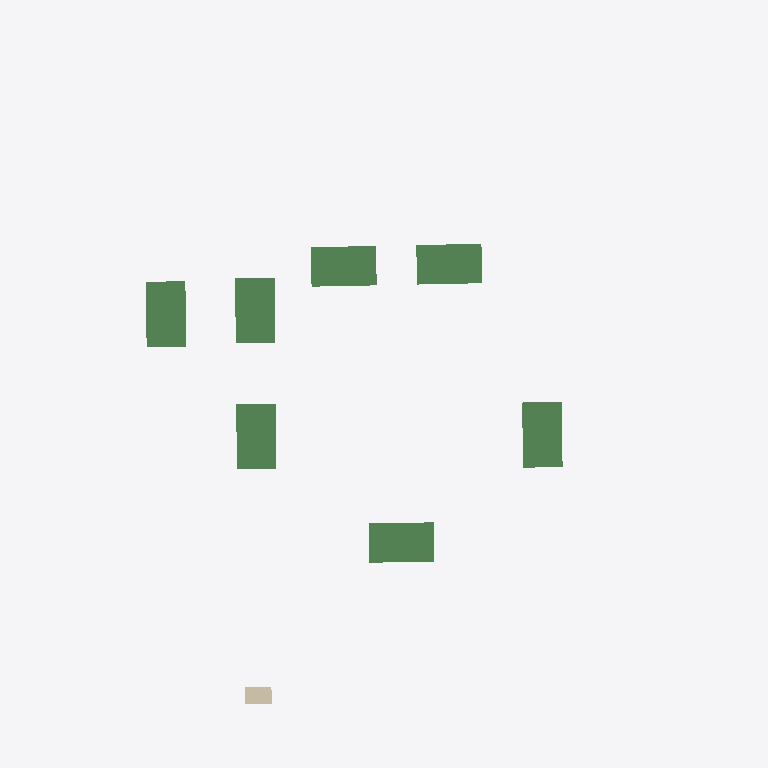
Plan cut of the same IFC building model at storey '2. Piano' (level 8.72 m, cut at 10.12 m), seen from above with north up, elements coloured by IFC class (only those large enough to see are counted): 28 beams (green), 1 wall (beige). No cut surface shows.
Extent 32.3 m × 42.8 m × 10.5 m (x, y, z). Storeys (3): Ground Floor at 0.00 m; 1. Piano at 2.47 m; 2. Piano at 8.72 m. Elements (733): 384 IfcBuildingElementProxy, 147 IfcWall, 91 IfcBeam, 71 IfcColumn, 32 IfcSlab, 6 IfcStair, 2 IfcMember.

HEADER;
FILE_DESCRIPTION(('ViewDefinition [CoordinationView_V2.0, SurfaceGeometryAddOnView]','Option [Elements to export: Visible elements (on all stories)]','Option [Partial Structure Display: Entire Model]','Option [IFC Domain: All]','Option [Structural Function: All Elements]','Option [Convert Grid elements: On]','Option [Convert 2D symbols of Doors and Windows: Off]','[20 more]'),'2;1');
FILE_NAME('J:\\HBIM\\tacharav1.2 senza ghost.ifc','2025-09-01T11:29:17',('Architect'),('Building Designer Office'),'DDS_IFC v3.0','IFC file generated by Graphisoft Archicad 28.0.0','The authorising person');
FILE_SCHEMA(('IFC2X3'));
ENDSEC;
DATA;
#1=IFCPROJECT('344O7vICcwH8qAEnwJDjSU',#2,'Progetto',$,$,$,$,(#3),#4);
#25=IFCSITE('20FpTZCqJy2vhVJYtjuIce',#2,'Sito',$,$,#1693,#1694,$,.ELEMENT.,(29,56,5,1000000),(52,53,27,600000),0.0,$,$);
#4306=IFCBUILDING('00tMo7QcxqWdIGvc4sMN2A',#2,'Edificio',$,$,#4304,$,$,.ELEMENT.,$,$,$);
#32624=IFCBUILDINGSTOREY('1oZ0wPs_PE8ANCPg3bIs4j',#2,'Ground Floor',$,$,#7088,$,$,.ELEMENT.,0.0);
#32625=IFCBUILDINGSTOREY('2F0V3QPDDFMRTpJqxqPeZR',#2,'1. Piano',$,$,#7089,$,$,.ELEMENT.,2470.0);
#32626=IFCBUILDINGSTOREY('3y21AUC9X4yAqzLGUny16E',#2,'2. Piano',$,$,#7090,$,$,.ELEMENT.,8720.0);
#6721=IFCBEAM('0_ihiJ16nAAvZK1MXtIlXY',#2,'Cornice - Door P12',$,'Cornice',#30551,#4047,'3EB2BB13-046C-4A2B-98D4-0568774AF862');
#6923=IFCBEAM('3FaqkYHeHD5QHPPMh4ZYoT',#2,'Cornice - Door P3',$,'Cornice',#32124,#4239,'CF934BA2-4684-4D15-A459-656AC48E2C9D');
#6880=IFCBEAM('2aWXXA4vb0F83k4stYleCs',#2,'Cornice - Door P4',$,'Cornice',#31805,#4197,'A482184A-1399-403C-80EE-136DE2BE8336');
#6872=IFCBEAM('2X26Rf5nvF1PIIetmVgnaJ',#2,'Cornice - Door P2',$,'Cornice',#31725,#4190,'A10866E9-171E-4F05-9492-A37C1FAB1913');
#6919=IFCBEAM('38QDifEjz0d8sb$aaCo8uY',#2,'Cornice - Door P5',$,'Cornice',#32071,#4234,'C868DB29-3ADF-409C-8DA5-FE490CC88E22');
#6722=IFCBEAM('0$Wk1_2RXC8u2WP5BeUabo',#2,'Cornice - Door P1',$,'Cornice',#30558,#4049,'3F82E07E-09B8-4C23-80A0-6452E87A4972');
#6943=IFCBEAM('3OCuelQyPDjO0uIdXfOXez',#2,'Cornice - Door P6',$,'Cornice',#32286,#4261,'D8338A2F-6BC6-4DB5-8038-4A7869621A3D');
#6949=IFCBEAM('3So6jJAYzBFwzL8XxxSd4k',#2,'Cornice - Door P6',$,'Cornice',#32359,#4266,'DCC86B53-2A2F-4B3F-AF55-221EFB72712E');
#6870=IFCBEAM('2U32BRNUX2pwnYJ8HUUDmE',#2,'Cornice - Door P12',$,'Cornice',#31675,#4188,'9E0C22DB-5DE8-42CF-AC62-4C845E78DC0E');
#6861=IFCBEAM('2R9imZq49Fu92ytlsNNzFW',#2,'Cornice - Door P2',$,'Cornice',#31576,#4177,'9B26CC23-D042-4FE0-90BC-DEFD975FD3E0');
#6942=IFCBEAM('3LYBRlU_z3oO$0TEYaY5om',#2,'Cornice - Door P5',$,'Cornice',#32280,#4258,'D588B6EF-7BEF-43C9-8FC0-74E8A4885CB0');
#6926=IFCBEAM('3GqY22Cvj7seEN$6klgci3',#2,'Cornice - Door P3',$,'Cornice',#32176,#4243,'D0D22082-339B-47DA-8397-FC6BAFAA6B03');
#6793=IFCBEAM('1lz_srRqD3zv$iKmOEr0EY',#2,'Cornice - Door P1',$,'Cornice',#31146,#4113,'6FF7EDB5-6F43-43F7-9FEC-53060ED403A2');
#6763=IFCBEAM('1GdwHXVHn7nQu9BRz7XrcV',#2,'Cornice - Door P4',$,'Cornice',#30855,#4084,'509FA461-7D1C-47C5-AE09-2DBF4787599F');
#5869=IFCWALL('3WKFWocGH5WvjmISZsHG5U',#2,'Antae - Antae AW',$,'Antae',#25904,#3204,'E050F832-9904-4583-9B70-49C8F645015E');
#6897=IFCBEAM('2xHuD8HeT5mvvt0yylri3$',#2,'Cornice - Door P6',$,'Cornice',#31909,#4212,'BB478348-4687-45C3-9E77-03CF2FD6C0FF');
#6901=IFCBEAM('2z0m$Z7HTAjA7IcaqaoRo9',#2,'Cornice - Door P12',$,'Cornice',#31930,#4216,'BD030FE3-1D17-4AB4-A1D2-9A4D24C9BC89');
#6648=IFCBEAM('0OX71LQw100RAi6vfI7FZC',#2,'Cornice - Door P1',$,'Cornice',#30051,#3977,'18847055-6BA0-4001-B2AC-1B9A521CF8CC');
#6866=IFCBEAM('2TL0awDqP3LhPfdEIm9vFD',#2,'Cornice - Door P4',$,'Cornice',#31620,#4182,'9D54093A-3746-4356-B669-9CE4B02793CD');
#6748=IFCBEAM('1FPOZJO1T4uuoO8s35eseR',#2,'Cornice - Door P2',$,'Cornice',#30758,#4069,'4F6588D3-6017-44E3-8C98-2360C5A36A1B');
#6593=IFCBEAM('3ymfcF2zzCFu2qbOn7D1Uq',#2,'Cornice - Door P4',$,'Cornice',#29601,#3923,'FCC2998F-0BDF-4C3F-80B4-958C473417B4');
#6798=IFCBEAM('1lfRlE9oL9wO76tbXU$ZH4',#2,'Cornice - Door P5',$,'Cornice',#31171,#4118,'6FA5BBCE-2725-49E9-81C6-DE585EFE3444');
#6693=IFCBEAM('0qGrIRCSjEhP1TNG4cHRBr',#2,'Cornice - Door P1',$,'Cornice',#30387,#4019,'3443549B-31CB-4EAD-905D-5D012645B2F5');
#6612=IFCBEAM('3cHzHXmbT9CQ1jevnDOT7r',#2,'Cornice - Door P12',$,'Cornice',#30075,#3943,'E647D461-C257-4931-A06D-A39C4D61D1F5');
#6618=IFCBEAM('04ova_VXP0RA4eI_unIUvX',#2,'Cornice - Door P2',$,'Cornice',#29804,#3950,'04CB993E-7E16-406C-A128-4BEE3149EE61');
#6643=IFCBEAM('0NFgtjjZrCD8Fgaudz4$AE',#2,'Cornice - Door P3',$,'Cornice',#29977,#3975,'173EADED-B63D-4C34-83EA-9389FD13F28E');
#6667=IFCBEAM('0bErDUbhLFwuZ3Q_$rXsaB',#2,'Cornice - Door P5',$,'Cornice',#30176,#3994,'253B535E-96B5-4FEB-88C3-6BEFF587690B');
#6679=IFCBEAM('0fYOqxEATCp87wwgifXzHw',#2,'Cornice - Door P6',$,'Cornice',#30248,#4008,'29898D3B-38A7-4CCC-81FA-EAAB2987D47A');
#6782=IFCBEAM('1i3SgwCXrAfR0YDDG7bOU_',#2,'Cornice - Door P3',$,'Cornice',#31026,#4101,'6C0DCABA-321D-4AA5-B022-34D4079587BE');
ENDSEC;
